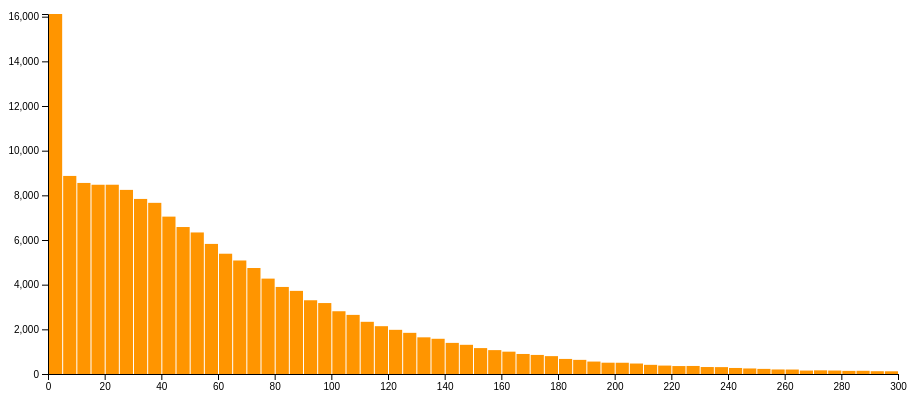
D3 v4 page, settled after 360 driven frames (6 s of simulated time); the page loaded 1 data file(s).



// set the dimensions and margins of the graph
var margin = {top: 10, right: 30, bottom: 30, left: 40},
    width = 920 - margin.left - margin.right,
    height = 400 - margin.top - margin.bottom;

// append the svg object to the body of the page
var svg = d3.select("#days_graph")
  .append("svg")
    .attr("width", width + margin.left + margin.right)
    .attr("height", height + margin.top + margin.bottom)
  .append("g")
    .attr("transform",
          "translate(" + margin.left + "," + margin.top + ")");

// get the data
d3.csv("data/days_df.csv", function(data) {

  // X axis: scale and draw:
  var x = d3.scaleLinear()
      .domain([0, 300])     // can use this instead of 1000 to have the max of data: d3.max(data, function(d) { return +d.price })
      .range([0, width]);
  svg.append("g")
      .attr("transform", "translate(0," + height + ")")
      .call(d3.axisBottom(x));

  // set the parameters for the histogram
  var histogram = d3.histogram()
      .value(function(d) { return d.days; })   // I need to give the vector of value
      .domain(x.domain())  // then the domain of the graphic
      .thresholds(x.ticks(70)); // then the numbers of bins

  // And apply this function to data to get the bins
  var bins = histogram(data);

  // Y axis: scale and draw:
  var y = d3.scaleLinear()
      .range([height, 0]);
      y.domain([0, d3.max(bins, function(d) { return d.length; })]);   // d3.hist has to be called before the Y axis obviously
  svg.append("g")
      .call(d3.axisLeft(y));

  // append the bar rectangles to the svg element
  svg.selectAll("rect")
      .data(bins)
      .enter()
      .append("rect")
        .attr("x", 1)
        .attr("transform", function(d) { return "translate(" + x(d.x0) + "," + y(d.length) + ")"; })
        .attr("width", function(d) { return x(d.x1) - x(d.x0) -1 ; })
        .attr("height", function(d) { return height - y(d.length); })
        .style("fill", "#FF9500")

});


### data: data/days_df.csv
days
55
118
84
167
15
31
31
20
4
126
2
8
615
21
45
166
133
41
80
25
63
132
4
73
17
28
118
63
4
254
103
285
75
100
132
24
49
182
29
63
10
44
286
35
61
161
2
129
9
96
86
16
59
27
37
65
119
56
44
89
... 168,685 more rows